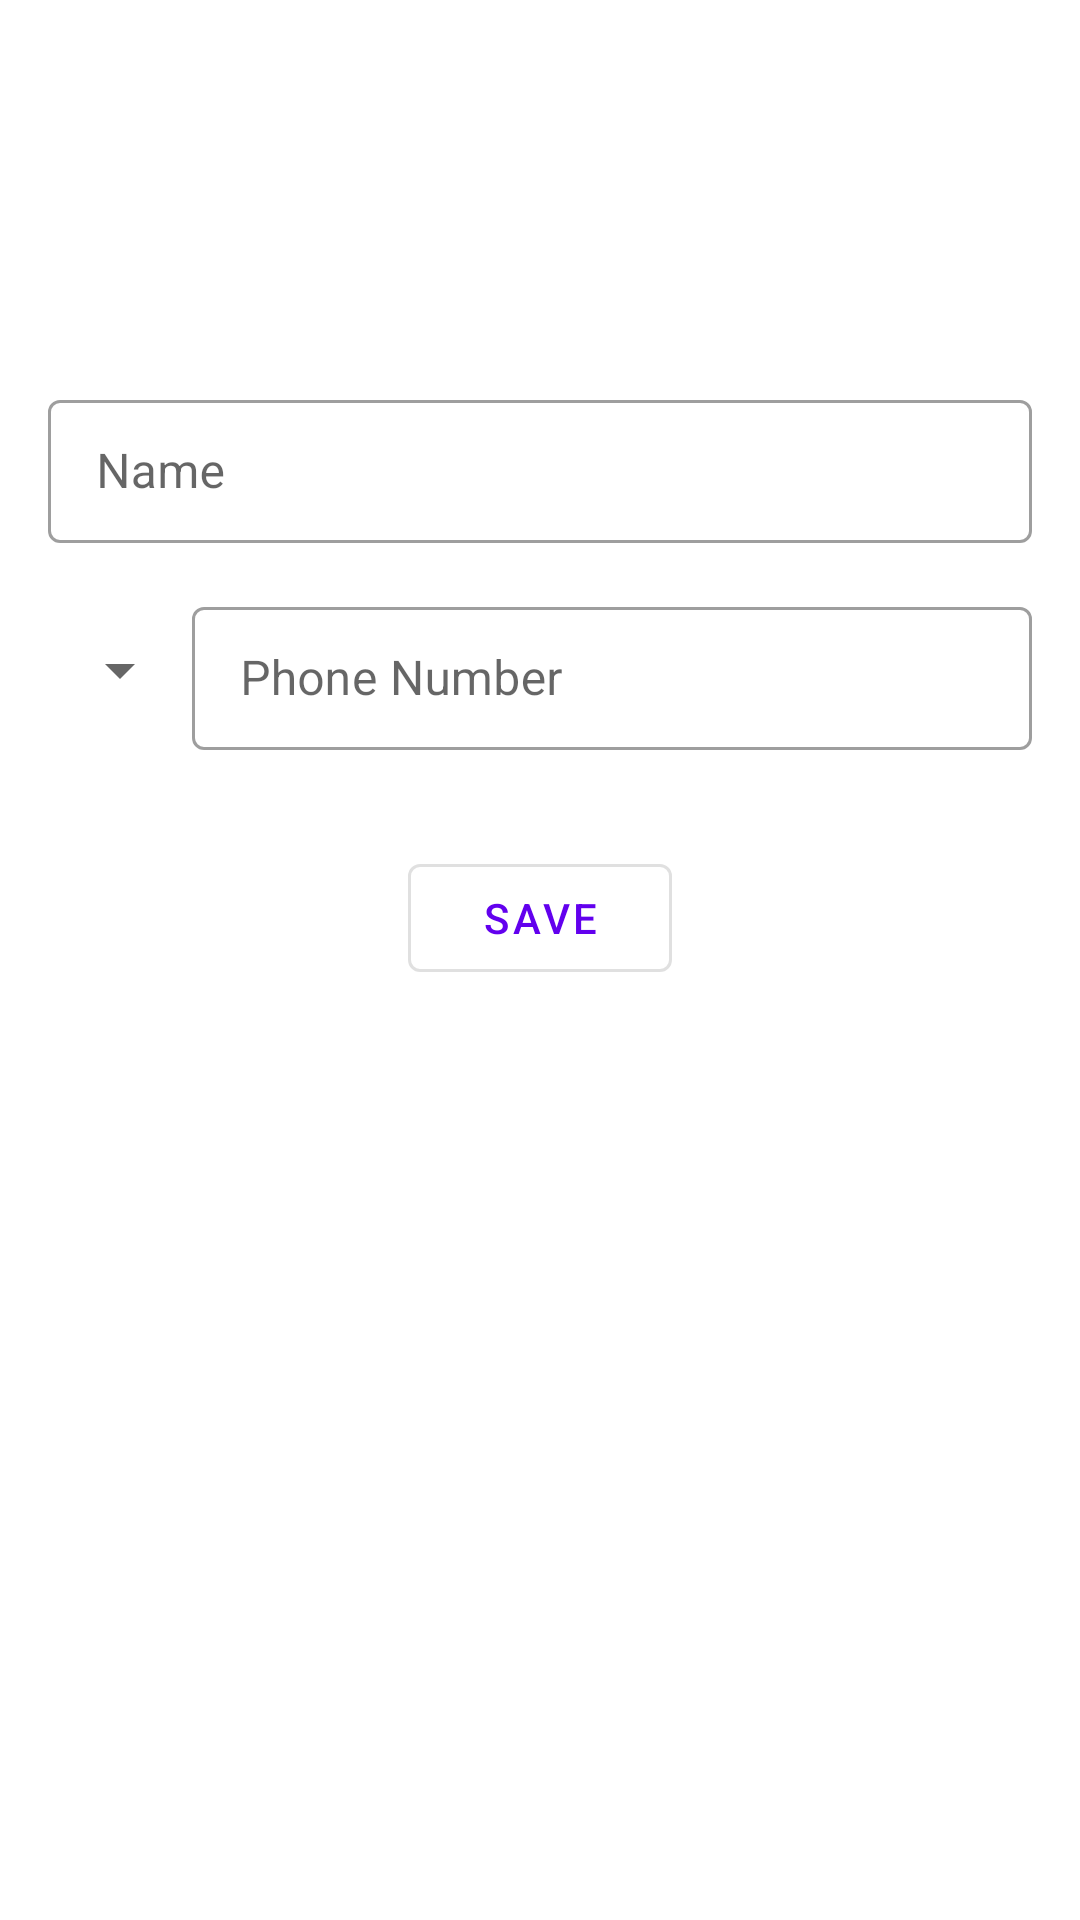

Write the Android layout XML for this screen, with the resource values it uses.
<!-- AndroidManifest.xml: application theme Theme.MaterialComponents.DayNight.NoActionBar -->
<!-- res/layout/content_edit.xml -->
<?xml version="1.0" encoding="utf-8"?>
<androidx.constraintlayout.widget.ConstraintLayout xmlns:android="http://schemas.android.com/apk/res/android"
    android:layout_width="match_parent"
    android:layout_height="match_parent"
    xmlns:app="http://schemas.android.com/apk/res-auto"
    app:layout_behavior="@string/appbar_scrolling_view_behavior"
    android:id="@+id/content_edit"
    android:padding="16dp">

    <ImageView
        android:id="@+id/image_icon1"
        android:layout_width="80dp"
        android:layout_height="80dp"
        android:layout_margin="16dp"
        app:srcCompat="@drawable/ic_baseline_person_24"
        app:layout_constraintTop_toTopOf="parent"
        app:layout_constraintStart_toStartOf="parent"
        app:layout_constraintEnd_toEndOf="parent"/>

    <com.google.android.material.textfield.TextInputLayout
        android:id="@+id/nameIl"
        style="@style/Widget.MaterialComponents.TextInputLayout.OutlinedBox.Dense"
        android:layout_width="0dp"
        android:layout_height="wrap_content"
        android:hint="Name"
        android:layout_marginTop="16dp"
        app:layout_constraintTop_toBottomOf="@id/image_icon1"
        app:layout_constraintStart_toStartOf="parent"
        app:layout_constraintEnd_toEndOf="parent">

        <com.google.android.material.textfield.TextInputEditText
            android:id="@+id/nameEt"
            android:layout_width="match_parent"
            android:layout_height="wrap_content"
            android:inputType="textPersonName"/>
    </com.google.android.material.textfield.TextInputLayout>

    <Spinner
        android:id="@+id/spinner_categories"
        android:layout_width="wrap_content"
        android:layout_height="0dp"
        app:layout_constraintTop_toBottomOf="@id/nameIl"
        app:layout_constraintStart_toStartOf="@id/nameIl"
        app:layout_constraintBottom_toBottomOf="@id/digitsIl"
        android:layout_marginTop="16dp"/>
    <com.google.android.material.textfield.TextInputLayout
        android:id="@+id/digitsIl"
        style="@style/Widget.MaterialComponents.TextInputLayout.OutlinedBox.Dense"
        android:layout_width="0dp"
        android:layout_height="wrap_content"
        android:hint="Phone Number"
        app:layout_constraintTop_toTopOf="@id/spinner_categories"
        app:layout_constraintStart_toEndOf="@id/spinner_categories"
        app:layout_constraintEnd_toEndOf="@id/nameIl">

        <com.google.android.material.textfield.TextInputEditText
            android:id="@+id/digitsEt"
            android:layout_width="match_parent"
            android:layout_height="wrap_content"
            android:inputType="phone"/>
    </com.google.android.material.textfield.TextInputLayout>

    <com.google.android.material.button.MaterialButton
        android:id="@+id/saveBt"
        android:layout_width="wrap_content"
        android:layout_height="wrap_content"
        android:layout_marginTop="32dp"
        android:text="Save"
        app:layout_constraintTop_toBottomOf="@id/digitsIl"
        app:layout_constraintStart_toStartOf="@id/spinner_categories"
        app:layout_constraintEnd_toEndOf="@id/digitsIl"
        style="@style/Widget.MaterialComponents.Button.OutlinedButton"/>

</androidx.constraintlayout.widget.ConstraintLayout>
<!-- resources referenced by this layout -->
<resources>

</resources>
